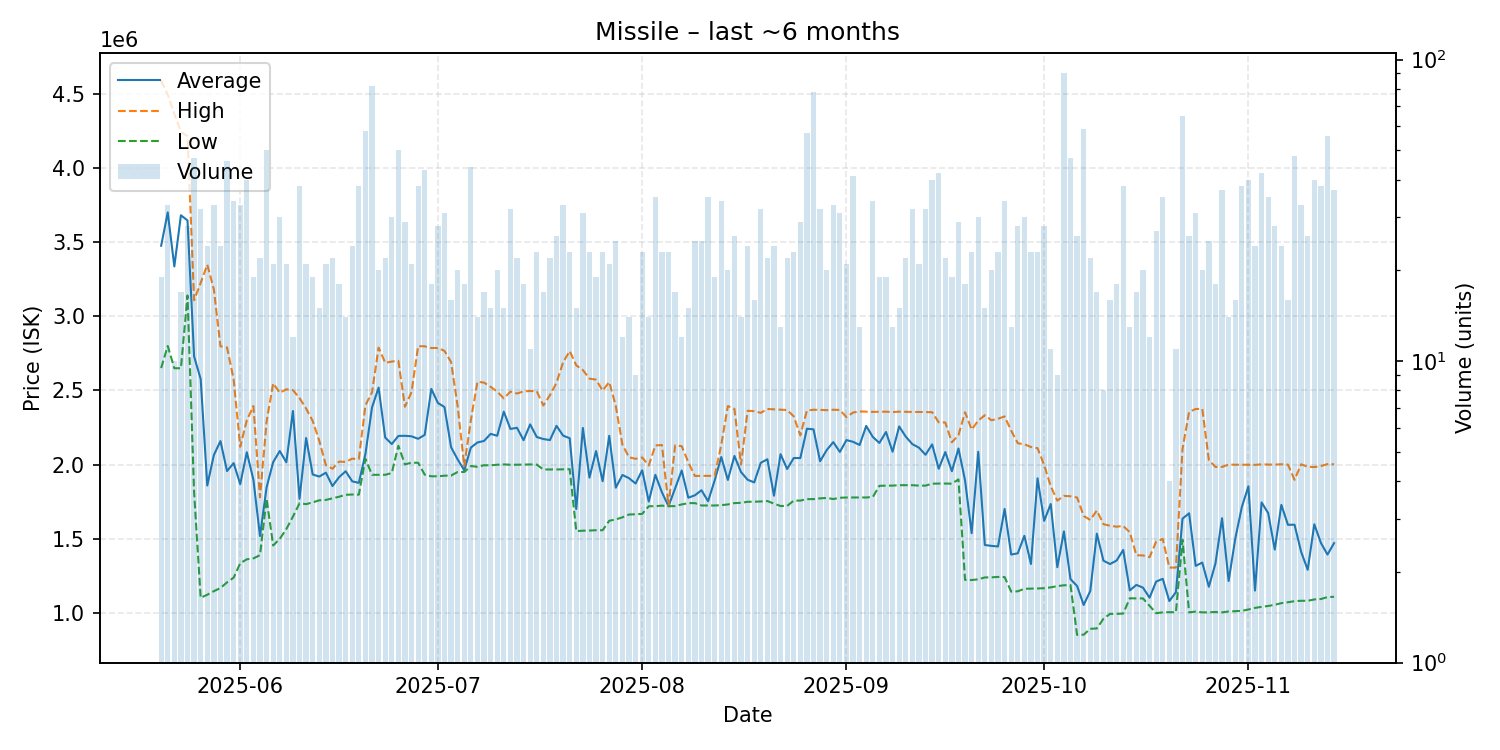

The data file committed next to this chart (first rows):
date, average, highest, lowest, order_count, volume
2025-05-20, 3476579, 4590000, 2651000, 17, 19
2025-05-21, 3701364, 4495500, 2800000, 18, 33
2025-05-22, 3337000, 4367500, 2650000, 8, 10
2025-05-23, 3682176, 4245000, 2650000, 15, 17
2025-05-24, 3647107, 4216000, 3141000, 23, 28
2025-05-25, 2729532, 3109000, 1812000, 31, 47
2025-05-26, 2577031, 3226000, 1101000, 21, 32
2025-05-27, 1859000, 3349000, 1122000, 15, 24
2025-05-28, 2064212, 3182000, 1146000, 22, 33
2025-05-29, 2158542, 2798000, 1167000, 23, 24
2025-05-30, 1956326, 2790000, 1205500, 28, 46
2025-05-31, 2010000, 2575000, 1237000, 27, 34
2025-06-01, 1868242, 2120000, 1334000, 25, 33
2025-06-02, 2083050, 2298500, 1361000, 31, 40
2025-06-03, 1897474, 2395000, 1367000, 17, 19
2025-06-04, 1517727, 1779000, 1389000, 17, 22
2025-06-05, 1845960, 2290000, 1769000, 32, 50
2025-06-06, 2016667, 2548000, 1454000, 21, 21
2025-06-07, 2091500, 2484500, 1499000, 28, 30
2025-06-08, 2015476, 2508000, 1565000, 18, 21
2025-06-09, 2361500, 2502500, 1649000, 11, 12
2025-06-10, 1768895, 2448500, 1739000, 15, 38
2025-06-11, 2179048, 2378000, 1733000, 18, 21
2025-06-12, 1933105, 2294000, 1745000, 14, 19
2025-06-13, 1919133, 2160000, 1759000, 14, 15
2025-06-14, 1945429, 1996000, 1761500, 17, 21
2025-06-15, 1855182, 1972000, 1772000, 16, 22
2025-06-16, 1915056, 2020000, 1783000, 15, 18
2025-06-17, 1955143, 2018000, 1796000, 11, 14
2025-06-18, 1886792, 2040000, 1798000, 18, 24
2025-06-19, 1876579, 2037000, 1797000, 20, 38
2025-06-20, 2071569, 2400000, 2038000, 27, 58
2025-06-21, 2385476, 2487000, 1931000, 36, 82
2025-06-22, 2519400, 2789000, 1931000, 19, 20
2025-06-23, 2182318, 2687000, 1931000, 19, 22
2025-06-24, 2138467, 2695000, 1943000, 21, 30
2025-06-25, 2193340, 2700000, 2127000, 34, 50
2025-06-26, 2194138, 2390000, 2001000, 18, 29
2025-06-27, 2190619, 2490000, 2013000, 15, 21
2025-06-28, 2173895, 2799000, 2012000, 24, 38
2025-06-29, 2200512, 2798000, 1932000, 29, 43
2025-06-30, 2510611, 2786500, 1921000, 18, 18
2025-07-01, 2415714, 2787000, 1921000, 24, 28
2025-07-02, 2388129, 2767000, 1925000, 23, 31
2025-07-03, 2116875, 2691500, 1926000, 13, 16
2025-07-04, 2034500, 2392000, 1950000, 14, 20
2025-07-05, 1961556, 1989000, 1950000, 17, 18
2025-07-06, 2114477, 2299000, 1990000, 23, 44
2025-07-07, 2149000, 2559000, 1985000, 10, 14
2025-07-08, 2159471, 2553000, 1995500, 15, 17
2025-07-09, 2207133, 2524500, 1995000, 15, 15
2025-07-10, 2194450, 2492500, 1999000, 17, 20
2025-07-11, 2357000, 2446500, 2001000, 15, 15
2025-07-12, 2240250, 2492000, 1999000, 24, 32
2025-07-13, 2248318, 2479500, 1999000, 20, 22
2025-07-14, 2164667, 2494000, 2000000, 16, 18
2025-07-15, 2271091, 2496500, 2001000, 11, 11
2025-07-16, 2186130, 2495000, 2000000, 22, 23
2025-07-17, 2172353, 2398500, 1967000, 16, 17
2025-07-18, 2165227, 2468000, 1967000, 19, 22
... 119 more rows
